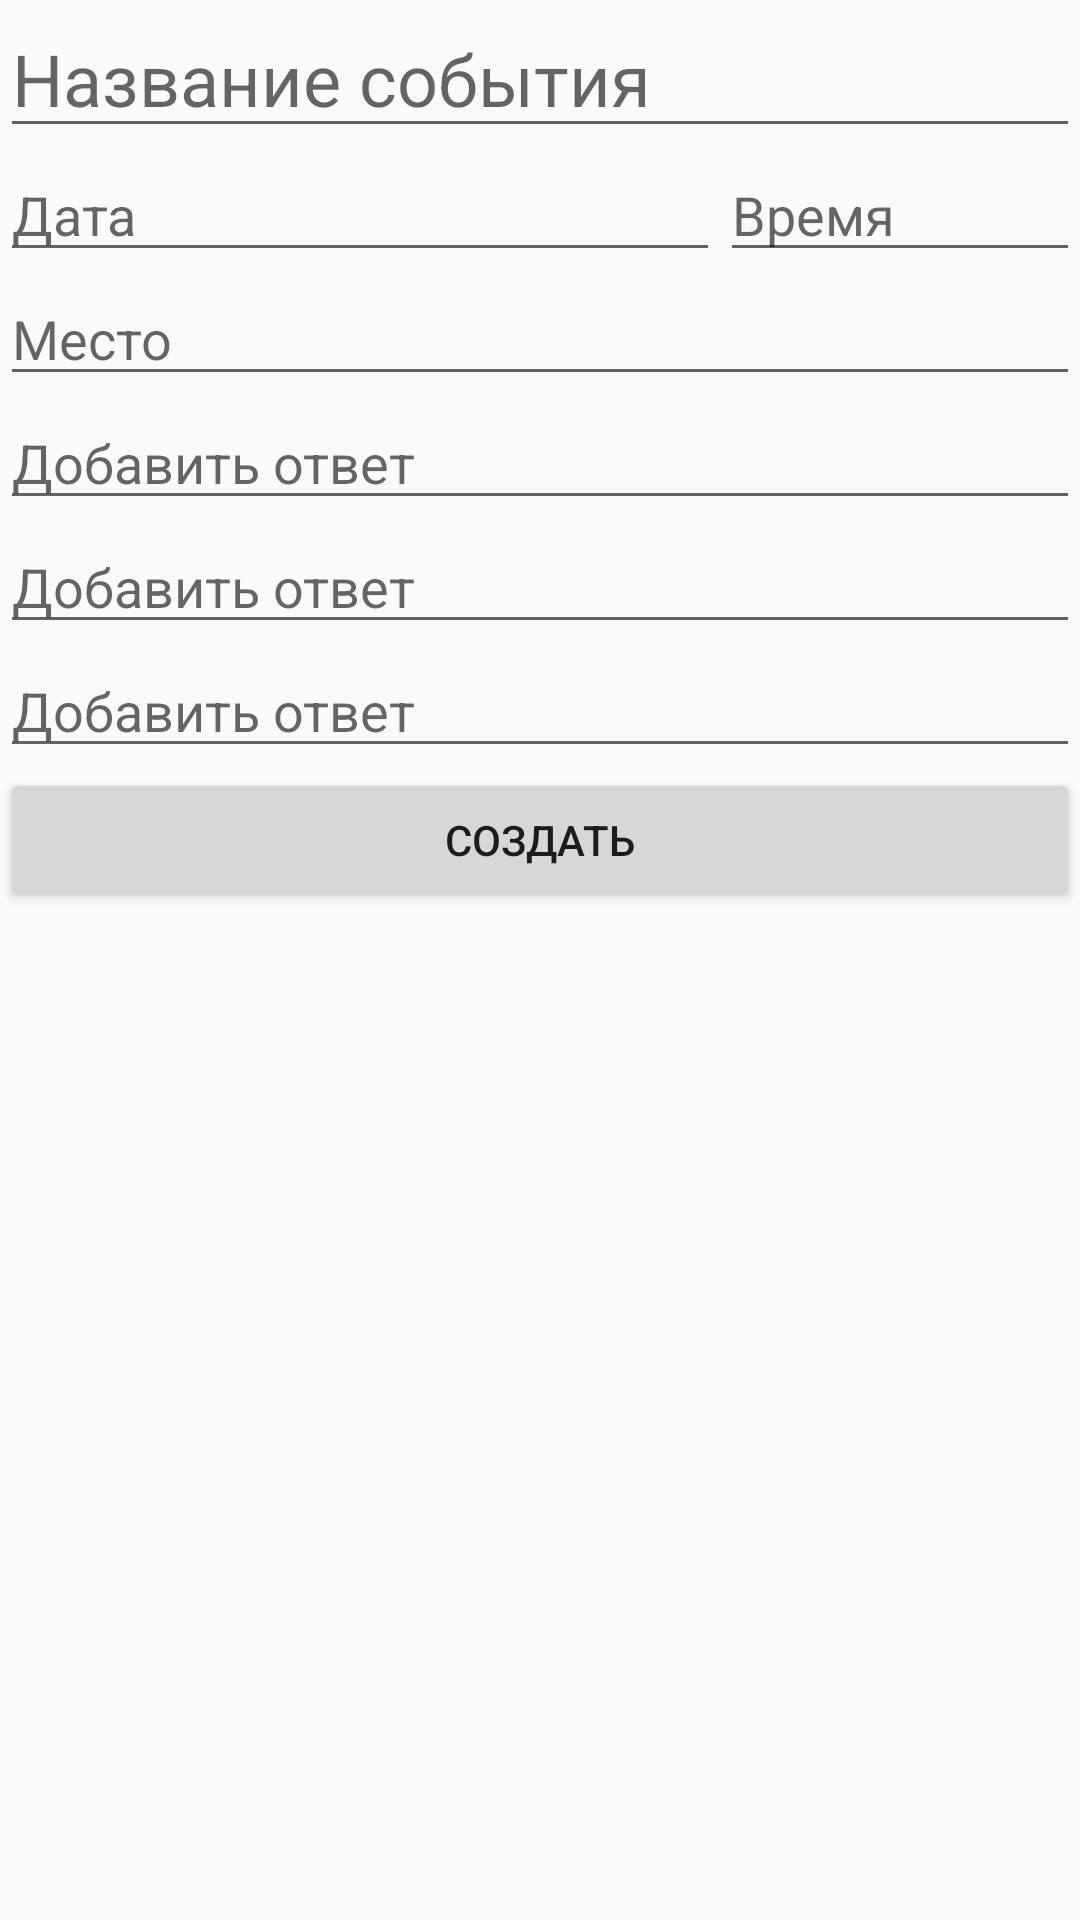

The Android layout XML behind this screen, and the referenced resources:
<!-- AndroidManifest.xml: application theme AppTheme -->
<!-- res/layout/dialog_create_event.xml -->
<?xml version="1.0" encoding="utf-8"?>
<LinearLayout xmlns:android="http://schemas.android.com/apk/res/android"
    android:layout_width="match_parent"
    android:layout_height="wrap_content"
    android:orientation="vertical">

    <EditText
        android:id="@+id/et_event_name"
        android:layout_width="match_parent"
        android:layout_height="wrap_content"
        android:ems="10"
        android:hint="Название события"
        android:inputType="textPersonName"
        android:textSize="24sp" />

    <LinearLayout
        android:layout_width="match_parent"
        android:layout_height="wrap_content"
        android:orientation="horizontal">

        <EditText
            android:id="@+id/et_event_date"
            android:layout_width="match_parent"
            android:layout_height="wrap_content"
            android:layout_weight="1"
            android:ems="10"
            android:hint="Дата"
            android:inputType="date" />

        <EditText
            android:id="@+id/et_event_time"
            android:layout_width="match_parent"
            android:layout_height="wrap_content"
            android:layout_weight="2"
            android:ems="10"
            android:hint="Время"
            android:inputType="date" />
    </LinearLayout>

    <EditText
        android:id="@+id/et_event_location"
        android:layout_width="match_parent"
        android:layout_height="wrap_content"
        android:ems="10"
        android:hint="Место"
        android:inputType="textPersonName" />

    <EditText
        android:id="@+id/et_positive"
        android:layout_width="match_parent"
        android:layout_height="wrap_content"
        android:ems="10"
        android:hint="Добавить ответ"
        android:inputType="textPersonName" />

    <EditText
        android:id="@+id/et_negative"
        android:layout_width="match_parent"
        android:layout_height="wrap_content"
        android:ems="10"
        android:hint="Добавить ответ"
        android:inputType="textPersonName" />

    <EditText
        android:id="@+id/et_neutral"
        android:layout_width="match_parent"
        android:layout_height="wrap_content"
        android:ems="10"
        android:hint="Добавить ответ"
        android:inputType="textPersonName" />

    <Button
        android:id="@+id/btn_create_event"
        android:layout_width="match_parent"
        android:layout_height="wrap_content"
        android:text="Создать" />
</LinearLayout>
<!-- resources referenced by this layout -->
<resources>
  <style name="AppTheme" parent="Theme.AppCompat.Light.NoActionBar">
          <item name="colorPrimary">@color/colorPrimary</item>
          <item name="colorPrimaryDark">@color/darkGrey</item>
          <item name="android:navigationBarColor">@color/darkGrey</item>
      </style>
  <color name="colorPrimary">#A2D793</color>
     &gt;
  <color name="darkGrey">#454E4F</color>
</resources>
